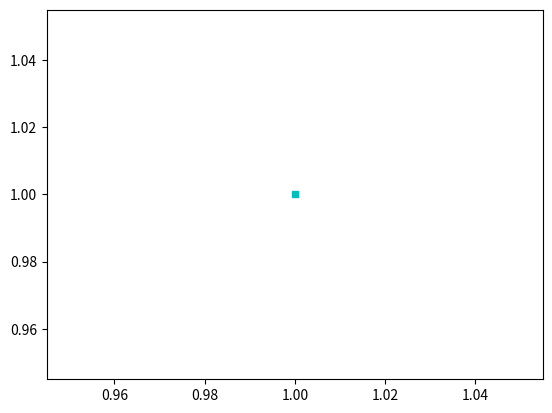

The matplotlib source for this figure: (Note: this script raises an exception after producing the figure.)
import matplotlib.pyplot as plt
import numpy as np


class Neuron:
    def __init__(self, c, X):
        self.X = X
        # learning rate
        self.c = c
        # weights
        self.w = np.random.random(3)
        # neuron response for x
        self.f = lambda x: np.sign(np.sum(x[:-1] * self.w))
        # value of separating line in x
        self.y = lambda x: (-self.w[2] - self.w[0] * x) / self.w[1]
        # number of iterations
        self.it = 0
        self.x = [np.min(X[:, 0]), np.max(self.X[:, 0])]

        self.fig, self.ax = plt.subplots()
        # enter press
        self.fig.canvas.mpl_connect('key_press_event', self.press)

        self.draw_objects()
        plt.show()

    # draw points and separating line
    def draw_objects(self):
        obj = []
        k1 = 0
        k2 = 0
        for i in range(self.X.shape[0]):
            x1 = self.X[i, 0]
            x2 = self.X[i, 1]
            if self.f(self.X[i]) == -1:
                obj1, = self.ax.plot(x1, x2, 'ro', label=r'$K_2$', markersize=4)
                if k1 == 0:
                    obj.append(obj1)
                    k1 += 1
            else:
                obj2, = self.ax.plot(x1, x2, 'cs', label=r'$K_1$', markersize=4)
                if k2 == 0:
                    obj.append(obj2)
                    k2 += 1
            self.ax.annotate('(%.1f; %.1f)' % (x1, x2), xy=(x1, x2), fontSize=7)
        line, = self.ax.plot(self.x, [self.y(self.x[0]), self.y(self.x[1])],
                             label='%.1f$x_1+$ %.1f$x_2+$ %.1f=0' % (self.w[0], self.w[1], self.w[2]))
        plt.setp(line, color='k', linewidth=1.5)
        plt.legend(handles=obj+[line])

    # enter press event, one pass per sample
    def press(self, event):
        if event.key == 'enter':
            # first object with incorrect answer
            mismatch = self.check()
            if mismatch != -1:
                self.it += 1
                self.ax.clear()
                # weights correction
                self.train(mismatch)
                out = "Number of passes per sample: {}".format(self.it)
                self.draw_objects()
            else:
                # mouse clicks
                self.fig.canvas.mpl_connect('button_press_event', self.click)
                out = "Number of passes per sample: {}.\nLearning completed.".format(self.it)
            self.ax.set_title(out, fontsize=9)
            # redraw
            self.fig.canvas.draw()

    # check neuron answers using weights self.w
    def check(self):
        for i in range(self.X.shape[0]):
            if self.f(self.X[i]) != self.X[i, -1]:
                return i
        return -1

    def train(self, j):
        for i in range(j, self.X.shape[0]):
            cur = self.f(self.X[i])
            true = self.X[i, -1]
            if cur != true:
                self.w = self.w + self.c * (true - cur) * self.X[i, :-1]

    # mouse click processing (for new objects)
    def click(self, event):
        x1 = event.xdata
        x2 = event.ydata
        new_obj = [x1, x2, 1, 0]
        if self.f(new_obj) == -1:
            self.ax.plot(x1, x2, 'ro', markersize=4)
        else:
            self.ax.plot(x1, x2, 'cs', markersize=4)
        self.ax.annotate('(%.1f; %.1f)' % (x1, x2), xy=(x1, x2), fontSize=7)
        self.fig.canvas.draw()


# test sample
X = np.array([[1, 1, 1, 1],
            [9.4, 6.4, 1, -1],
            [2.5, 2.1, 1, 1],
            [8, 7.7, 1, -1],
            [0.5, 2.2, 1, 1],
            [7.9, 8.4, 1, -1],
            [7, 7, 1, -1],
            [2.8, 0.8, 1, 1],
            [1.2, 3, 1, 1],
            [7.8, 6.1, 1, -1]])

# learning rate
c = 0.5
Neuron(c, X)
